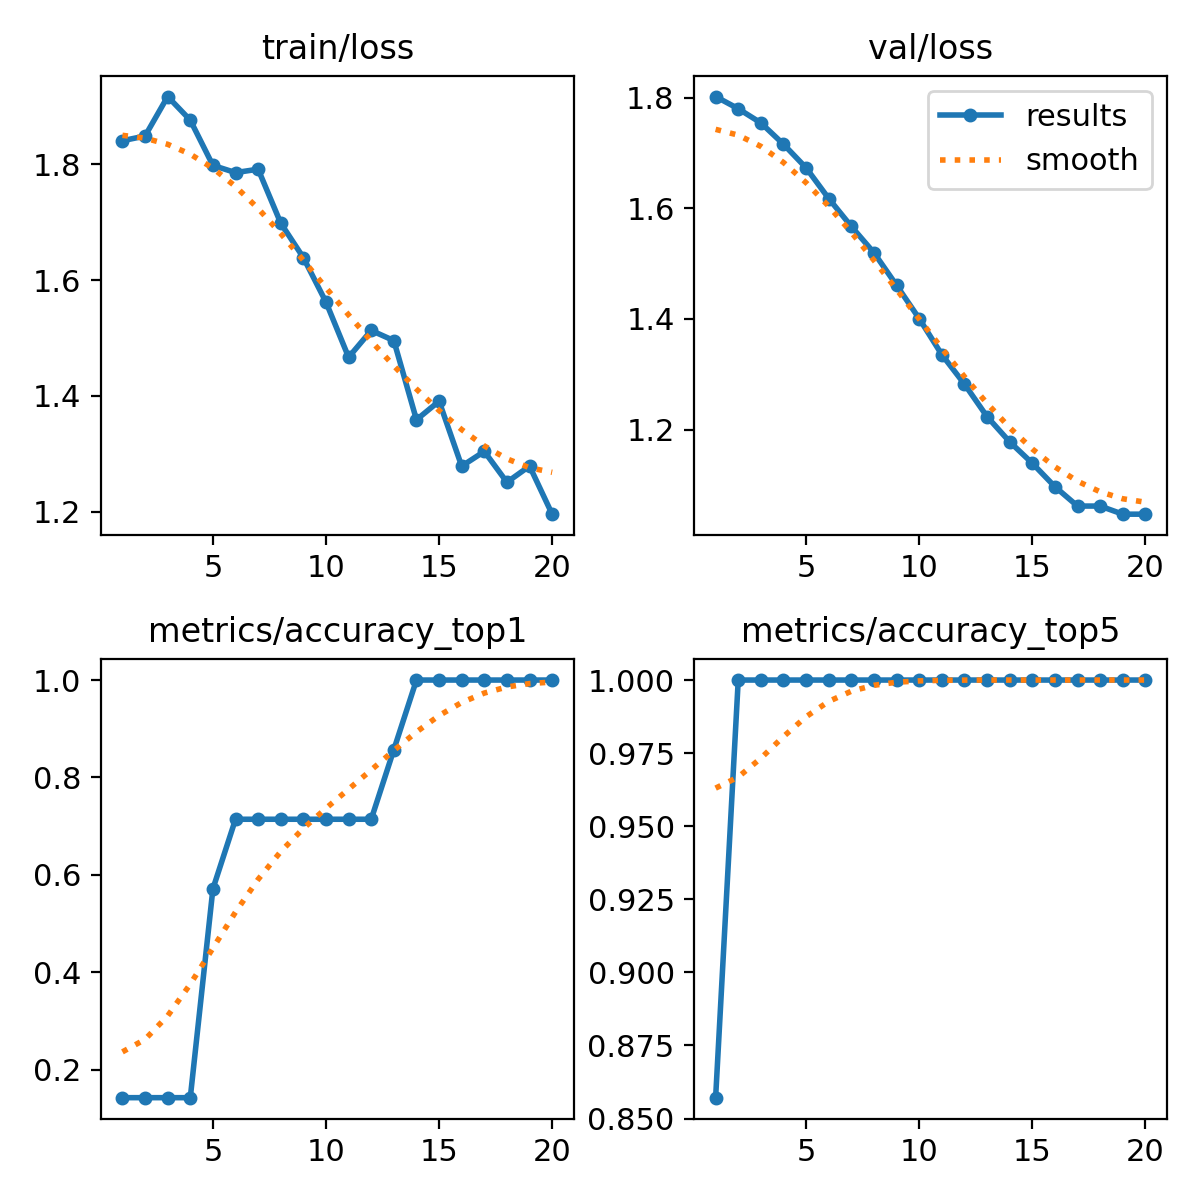

The file beside this chart, header and first rows:
epoch, time, train/loss, metrics/accuracy_top1, metrics/accuracy_top5, val/loss, lr/pg0, lr/pg1, lr/pg2
1, 212.7, 1.841, 0.1429, 0.8571, 1.802, 0, 0, 0
2, 222.9, 1.849, 0.1429, 1, 1.78, 9.505e-06, 9.505e-06, 9.505e-06
3, 223.2, 1.917, 0.1429, 1, 1.755, 1.802e-05, 1.802e-05, 1.802e-05
4, 223.4, 1.876, 0.1429, 1, 1.716, 2.5545e-05, 2.5545e-05, 2.5545e-05
5, 223.7, 1.798, 0.5714, 1, 1.673, 3.208e-05, 3.208e-05, 3.208e-05
6, 224, 1.786, 0.7143, 1, 1.618, 3.7625e-05, 3.7625e-05, 3.7625e-05
7, 224.2, 1.792, 0.7143, 1, 1.567, 4.218e-05, 4.218e-05, 4.218e-05
8, 224.5, 1.698, 0.7143, 1, 1.52, 4.5745e-05, 4.5745e-05, 4.5745e-05
9, 224.8, 1.639, 0.7143, 1, 1.461, 4.832e-05, 4.832e-05, 4.832e-05
10, 225.2, 1.562, 0.7143, 1, 1.401, 4.9905e-05, 4.9905e-05, 4.9905e-05
11, 330.6, 1.467, 0.7143, 1, 1.336, 5.05e-05, 5.05e-05, 5.05e-05
12, 332.5, 1.513, 0.7143, 1, 1.282, 5.0105e-05, 5.0105e-05, 5.0105e-05
13, 332.9, 1.495, 0.8571, 1, 1.223, 4.872e-05, 4.872e-05, 4.872e-05
14, 333.2, 1.359, 1, 1, 1.178, 4.6345e-05, 4.6345e-05, 4.6345e-05
15, 333.6, 1.391, 1, 1, 1.139, 4.298e-05, 4.298e-05, 4.298e-05
16, 333.9, 1.279, 1, 1, 1.097, 3.8625e-05, 3.8625e-05, 3.8625e-05
17, 334.3, 1.304, 1, 1, 1.062, 3.328e-05, 3.328e-05, 3.328e-05
18, 334.6, 1.251, 1, 1, 1.062, 2.6945e-05, 2.6945e-05, 2.6945e-05
19, 334.8, 1.279, 1, 1, 1.047, 1.962e-05, 1.962e-05, 1.962e-05
20, 335.1, 1.196, 1, 1, 1.047, 1.1305e-05, 1.1305e-05, 1.1305e-05
